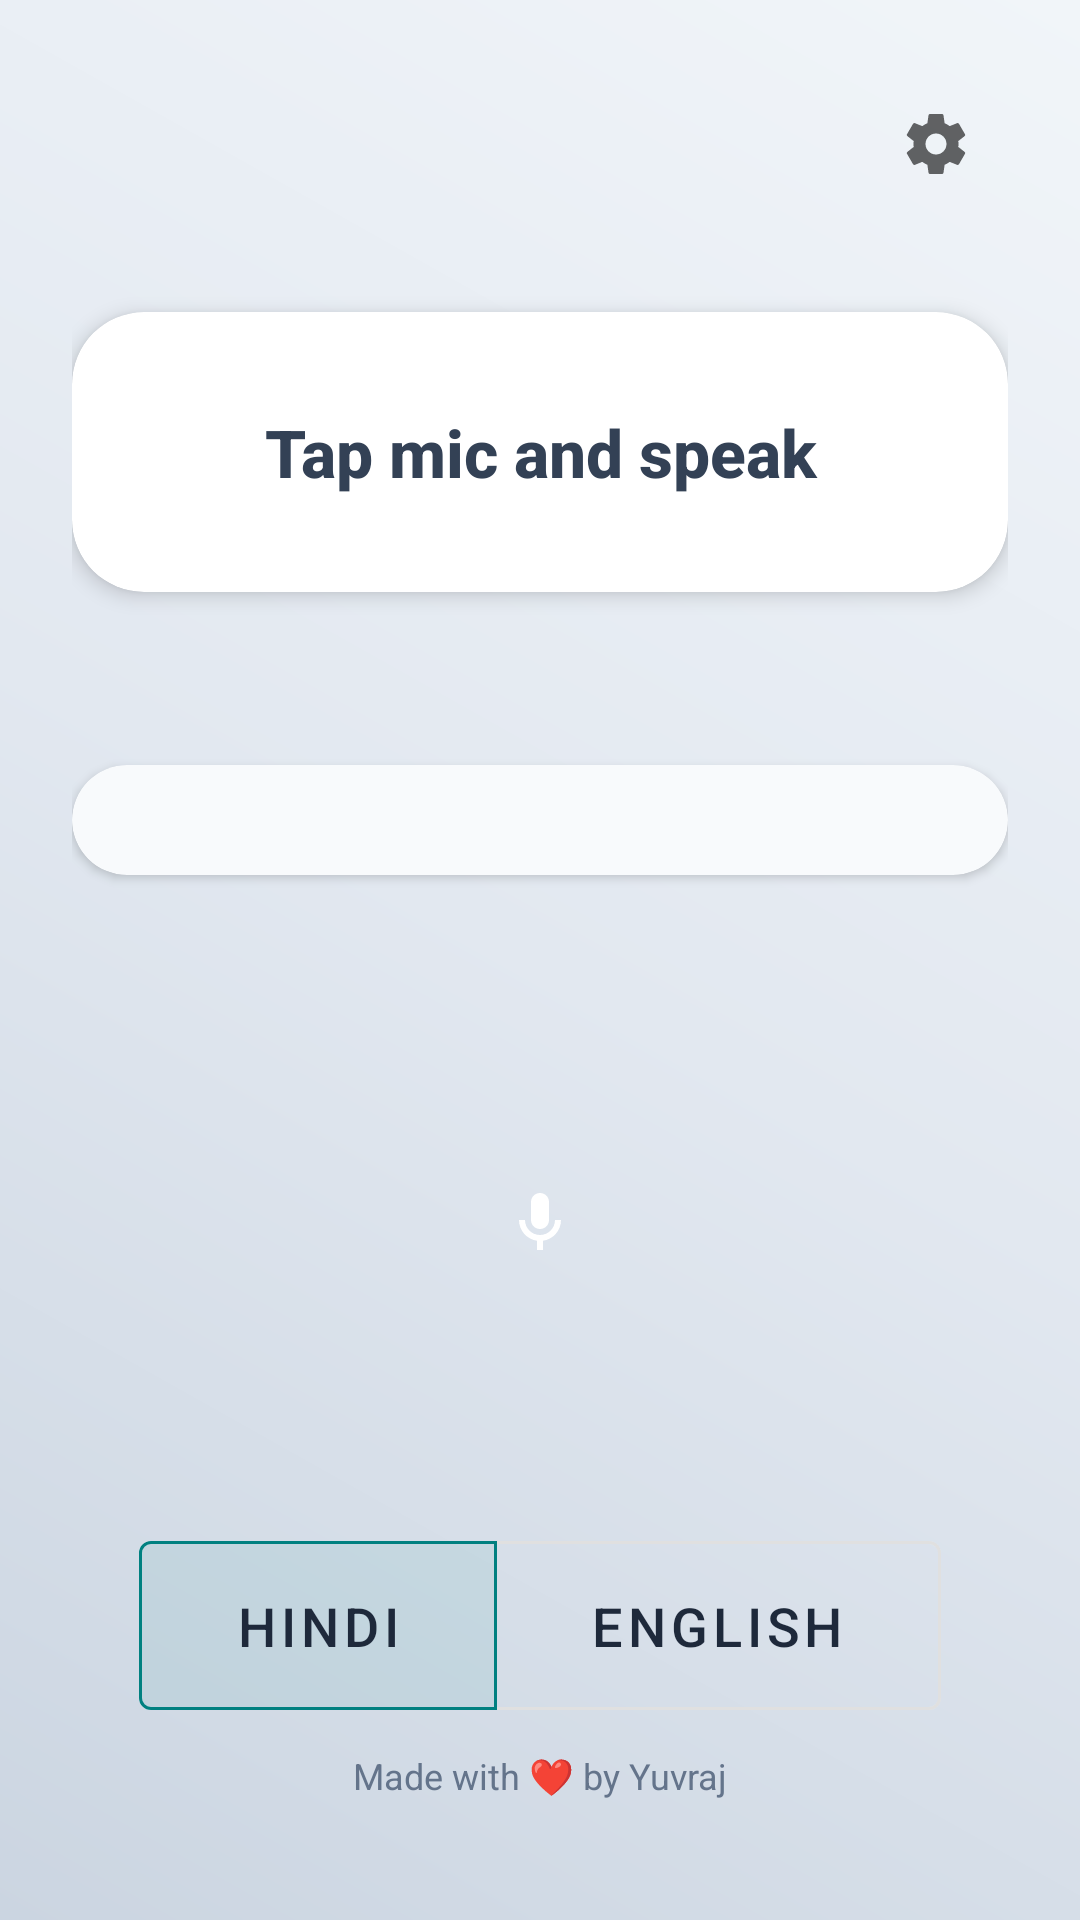

Produce the Android XML layout that renders to this screen, including the resource entries it uses.
<!-- AndroidManifest.xml: activity theme Theme.AwaazSetu -->
<!-- res/layout/activity_main.xml -->
<androidx.constraintlayout.widget.ConstraintLayout xmlns:android="http://schemas.android.com/apk/res/android"
    xmlns:app="http://schemas.android.com/apk/res-auto"
    android:layout_width="match_parent"
    android:layout_height="match_parent"
    android:background="@drawable/gradient_bg_modern"
    android:padding="24dp"
    android:animateLayoutChanges="true">

    <ImageButton
        android:id="@+id/settings_button"
        android:layout_width="48dp"
        android:layout_height="48dp"
        android:background="?attr/selectableItemBackgroundBorderless"
        android:src="@drawable/ic_settings"
        app:layout_constraintEnd_toEndOf="parent"
        app:layout_constraintTop_toTopOf="parent" />

    <com.google.android.material.card.MaterialCardView
        android:id="@+id/cardView"
        android:layout_width="match_parent"
        android:layout_height="wrap_content"
        android:layout_marginTop="32dp"
        app:cardCornerRadius="24dp"
        app:cardElevation="4dp"
        app:strokeWidth="0dp"
        app:cardBackgroundColor="#FFFFFF"
        app:layout_constraintTop_toBottomOf="@+id/settings_button"
        app:layout_constraintStart_toStartOf="parent"
        app:layout_constraintEnd_toEndOf="parent">

        <TextView
            android:id="@+id/outputText"
            android:layout_width="match_parent"
            android:layout_height="wrap_content"
            android:fontFamily="sans-serif-medium"
            android:padding="32dp"
            android:text="Tap mic and speak"
            android:textAlignment="center"
            android:textColor="#334155"
            android:textSize="22sp"
            android:textStyle="bold" />

    </com.google.android.material.card.MaterialCardView>

    
    <TextView
        android:id="@+id/promptsLabel"
        android:layout_width="wrap_content"
        android:layout_height="wrap_content"
        android:text="Try these commands"
        android:textSize="16sp"
        android:textStyle="bold"
        android:textColor="#64748B"
        android:layout_marginTop="24dp"
        android:layout_marginBottom="8dp"
        android:layout_marginStart="8dp"
        android:alpha="0.0" 
        app:layout_constraintStart_toStartOf="@id/promptsCard"
        app:layout_constraintTop_toBottomOf="@id/cardView"
        app:layout_constraintBottom_toTopOf="@id/promptsCard"/>

    <com.google.android.material.card.MaterialCardView
        android:id="@+id/promptsCard"
        android:layout_width="match_parent"
        android:layout_height="0dp"
        android:layout_marginTop="4dp"
        android:layout_marginBottom="16dp"
        app:cardCornerRadius="24dp"
        app:cardElevation="2dp"
        app:strokeWidth="0dp"
        app:cardBackgroundColor="#F8FAFC"
        app:layout_constraintTop_toBottomOf="@id/promptsLabel"
        app:layout_constraintBottom_toTopOf="@id/micContainer"
        app:layout_constraintStart_toStartOf="parent"
        app:layout_constraintEnd_toEndOf="parent">

        <ScrollView
            android:layout_width="match_parent"
            android:layout_height="match_parent"
            android:scrollbars="none">
            
            <com.google.android.material.chip.ChipGroup
                android:id="@+id/promptsChipGroup"
                android:layout_width="match_parent"
                android:layout_height="wrap_content"
                android:padding="16dp"
                app:chipSpacing="8dp"
                app:singleLine="false"
                android:animateLayoutChanges="true">
            </com.google.android.material.chip.ChipGroup>
        </ScrollView>

    </com.google.android.material.card.MaterialCardView>

    <FrameLayout
        android:id="@+id/micContainer"
        android:layout_width="200dp"
        android:layout_height="200dp"
        android:clipChildren="false"
        android:clipToPadding="false"
        app:layout_constraintBottom_toTopOf="@id/langToggleGroup"
        app:layout_constraintStart_toStartOf="parent"
        app:layout_constraintEnd_toEndOf="parent">

        
        <View
            android:id="@+id/pulseEffect"
            android:layout_width="140dp"
            android:layout_height="140dp"
            android:background="@drawable/mic_bg"
            android:layout_gravity="center"
            android:alpha="0.15"/>

        
        <ImageButton
            android:id="@+id/micButton"
            android:layout_width="100dp"
            android:layout_height="100dp"
            android:src="@drawable/ic_mic"
            android:background="@drawable/mic_bg"
            android:layout_gravity="center"
            android:contentDescription="Microphone"
            android:elevation="12dp"
            android:scaleType="centerInside"/>
            
    </FrameLayout>

    <com.google.android.material.button.MaterialButtonToggleGroup
        android:id="@+id/langToggleGroup"
        android:layout_width="wrap_content"
        android:layout_height="wrap_content"
        android:layout_marginBottom="40dp"
        app:singleSelection="true"
        app:selectionRequired="true"
        app:checkedButton="@id/btnHindi"
        app:layout_constraintBottom_toBottomOf="parent"
        app:layout_constraintStart_toStartOf="parent"
        app:layout_constraintEnd_toEndOf="parent">

        <com.google.android.material.button.MaterialButton
            android:id="@+id/btnHindi"
            android:layout_width="wrap_content"
            android:layout_height="wrap_content"
            android:text="Hindi"
            style="@style/Widget.MaterialComponents.Button.OutlinedButton"
            android:textSize="18sp"
            android:paddingTop="16dp"
            android:paddingBottom="16dp"
            android:paddingStart="32dp"
            android:paddingEnd="32dp"
            android:textColor="@color/toggle_text_color"/>

        <com.google.android.material.button.MaterialButton
            android:id="@+id/btnEnglish"
            android:layout_width="wrap_content"
            android:layout_height="wrap_content"
            android:text="English"
            style="@style/Widget.MaterialComponents.Button.OutlinedButton"
            android:textSize="18sp"
            android:paddingTop="16dp"
            android:paddingBottom="16dp"
            android:paddingStart="32dp"
            android:paddingEnd="32dp"
            android:textColor="@color/toggle_text_color"/>

    </com.google.android.material.button.MaterialButtonToggleGroup>

    <TextView
        android:id="@+id/footerText"
        android:layout_width="wrap_content"
        android:layout_height="wrap_content"
        android:text="Made with ❤️ by Yuvraj"
        android:textSize="12sp"
        android:textColor="#64748B"
        android:layout_marginBottom="16dp"
        app:layout_constraintBottom_toBottomOf="parent"
        app:layout_constraintStart_toStartOf="parent"
        app:layout_constraintEnd_toEndOf="parent"/>

</androidx.constraintlayout.widget.ConstraintLayout>
<!-- resources referenced by this layout -->
<resources>
  <color name="toggle_text_color">#1E293B</color>
  <!-- drawable gradient_bg_modern (drawable) -->
  <?xml version="1.0" encoding="utf-8"?>
  <shape xmlns:android="http://schemas.android.com/apk/res/android"
      android:shape="rectangle">
      <gradient
          android:type="linear"
          android:angle="225"
          android:startColor="#F1F5F9"
          android:centerColor="#E2E8F0"
          android:endColor="#CBD5E1"/>
  </shape>
  <!-- drawable ic_mic (drawable) -->
  <vector xmlns:android="http://schemas.android.com/apk/res/android"
      android:width="24dp"
      android:height="24dp"
      android:viewportWidth="24"
      android:viewportHeight="24"
      android:tint="#FFFFFF">
    <path
        android:fillColor="@android:color/white"
        android:pathData="M12,14c1.66,0 3,-1.34 3,-3V5c0,-1.66 -1.34,-3 -3,-3S9,3.34 9,5v6c0,1.66 1.34,3 3,3z"/>
    <path
        android:fillColor="@android:color/white"
        android:pathData="M17,11c0,2.76 -2.24,5 -5,5s-5,-2.24 -5,-5H5c0,3.53 2.61,6.43 6,6.92V21h2v-3.08c3.39,-0.49 6,-3.39 6,-6.92h-2z"/>
  </vector>
  <!-- drawable ic_settings (drawable) -->
  <vector xmlns:android="http://schemas.android.com/apk/res/android"
      android:width="24dp"
      android:height="24dp"
      android:viewportWidth="24"
      android:viewportHeight="24"
      android:tint="?attr/colorControlNormal">
      <path
          android:fillColor="@android:color/white"
          android:pathData="M19.43,12.98c0.04,-0.32 0.07,-0.64 0.07,-0.98s-0.03,-0.66 -0.07,-0.98l2.11,-1.65c0.19,-0.15 0.24,-0.42 0.12,-0.64l-2,-3.46c-0.12,-0.22 -0.39,-0.3 -0.61,-0.22l-2.49,1c-0.52,-0.4 -1.08,-0.73 -1.69,-0.98l-0.38,-2.65C14.46,2.18 14.25,2 14,2h-4c-0.25,0 -0.46,0.18 -0.49,0.42L9.13,5.07c-0.61,0.25 -1.17,0.58 -1.69,0.98l-2.49,-1c-0.23,-0.09 -0.49,0 -0.61,0.22l-2,3.46c-0.13,0.22 -0.07,0.49 0.12,0.64l2.11,1.65c-0.04,0.32 -0.07,0.65 -0.07,0.98s0.03,0.66 0.07,0.98l-2.11,1.65c-0.19,0.15 -0.24,0.42 -0.12,0.64l2,3.46c0.12,0.22 0.39,0.3 0.61,0.22l2.49,-1c0.52,0.4 1.08,0.73 1.69,0.98l0.38,2.65c0.03,0.24 0.24,0.42 0.49,0.42h4c0.25,0 0.46,-0.18 0.49,-0.42l0.38,-2.65c0.61,-0.25 1.17,-0.58 1.69,-0.98l2.49,1c0.23,0.09 0.49,0 0.61,-0.22l2,-3.46c0.12,-0.22 0.07,-0.49 -0.12,-0.64l-2.11,-1.65zM12,15.5c-1.93,0 -3.5,-1.57 -3.5,-3.5s1.57,-3.5 3.5,-3.5 3.5,1.57 3.5,3.5 -1.57,3.5 -3.5,3.5z"/>
  </vector>
  <style name="Theme.AwaazSetu" parent="Theme.MaterialComponents.DayNight.NoActionBar">
          <item name="colorPrimary">@color/primary</item>
          <item name="colorPrimaryDark">@color/primary_dark</item>
          <item name="colorAccent">@color/accent</item>
          <item name="android:statusBarColor">@color/primary_dark</item>
          <item name="android:windowLightStatusBar">true</item>
      </style>
  <color name="primary">#008080</color>
  <color name="primary_dark">#004D40</color>
  <color name="accent">#FF9933</color>
</resources>
